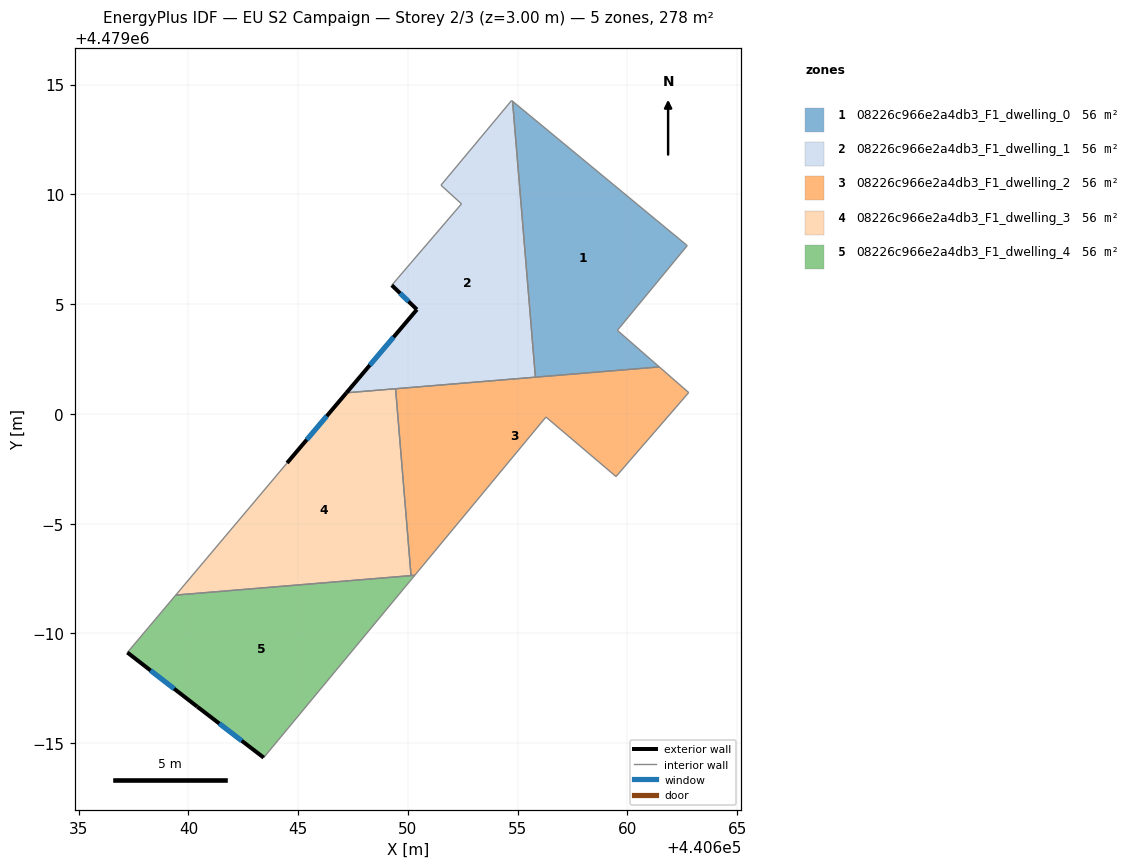
=== STOREY PLAN SPEC (per zone: floor XY polygon, exterior-wall plan segments, windows/doors) ===
zone 1: 08226c966e2a4db3_F1_dwelling_0  (55.6 m²)
  floor: (440661.45, 4479002.14) (440659.54, 4479003.81) (440662.72, 4479007.67) (440654.76, 4479014.24) (440655.80, 4479001.67)
  interior walls: 5
zone 2: 08226c966e2a4db3_F1_dwelling_1  (55.6 m²)
  floor: (440655.80, 4479001.67) (440654.76, 4479014.24) (440654.72, 4479014.28) (440651.50, 4479010.42) (440652.44, 4479009.57) (440649.30, 4479005.91) (440649.26, 4479005.86) (440650.41, 4479004.75) (440647.20, 4479000.96)
  exterior wall: (440647.20, 4479000.96) – (440650.41, 4479004.75)  [5.0 m]
    window: (440648.26, 4479002.22) – (440649.34, 4479003.50)  [1.7 m²]
  exterior wall: (440650.41, 4479004.75) – (440649.26, 4479005.86)  [1.6 m]
    window: (440650.03, 4479005.12) – (440649.64, 4479005.50)  [0.5 m²]
  interior walls: 8
zone 3: 08226c966e2a4db3_F1_dwelling_2  (55.6 m²)
  floor: (440659.48, 4478997.15) (440662.79, 4479000.97) (440661.45, 4479002.14) (440649.43, 4479001.15) (440650.14, 4478992.63) (440650.31, 4478992.65) (440656.28, 4478999.86)
  interior walls: 8
zone 4: 08226c966e2a4db3_F1_dwelling_3  (55.6 m²)
  floor: (440650.14, 4478992.63) (440649.43, 4479001.15) (440647.20, 4479000.96) (440644.49, 4478997.76) (440639.42, 4478991.75)
  exterior wall: (440644.49, 4478997.76) – (440647.20, 4479000.96)  [4.2 m]
    window: (440645.39, 4478998.82) – (440646.30, 4478999.90)  [1.4 m²]
  interior walls: 4
zone 5: 08226c966e2a4db3_F1_dwelling_4  (55.6 m²)
  floor: (440643.43, 4478984.34) (440650.31, 4478992.65) (440639.42, 4478991.75) (440637.22, 4478989.13) (440640.40, 4478986.66)
  exterior wall: (440643.43, 4478984.34) – (440640.40, 4478986.66)  [3.8 m]
    window: (440642.42, 4478985.11) – (440641.40, 4478985.89)  [1.3 m²]
  exterior wall: (440640.40, 4478986.66) – (440637.22, 4478989.13)  [4.0 m]
    window: (440639.35, 4478987.48) – (440638.27, 4478988.31)  [1.4 m²]
  interior walls: 4

=== DERIVED (storey summary) ===
Building: EU S2 Campaign
Storey: 2 of 3  (floor level z = 3.00 m)
Storey gross floor area: 277.8 m²
Zones on this storey: 5
  - 08226c966e2a4db3_F1_dwelling_0: floor 55.6 m²
  - 08226c966e2a4db3_F1_dwelling_1: floor 55.6 m²; exterior wall 6.6 m (19.7 m²); 2 window(s) 2.2 m²; WWR 11.4%
  - 08226c966e2a4db3_F1_dwelling_2: floor 55.6 m²
  - 08226c966e2a4db3_F1_dwelling_3: floor 55.6 m²; exterior wall 4.2 m (12.6 m²); 1 window(s) 1.4 m²; WWR 11.4%
  - 08226c966e2a4db3_F1_dwelling_4: floor 55.6 m²; exterior wall 7.8 m (23.5 m²); 2 window(s) 2.7 m²; WWR 11.4%
Zone adjacency (shared interzone walls):
  - 08226c966e2a4db3_F1_dwelling_0 ↔ 08226c966e2a4db3_F1_dwelling_1
  - 08226c966e2a4db3_F1_dwelling_0 ↔ 08226c966e2a4db3_F1_dwelling_2
  - 08226c966e2a4db3_F1_dwelling_1 ↔ 08226c966e2a4db3_F1_dwelling_2
  - 08226c966e2a4db3_F1_dwelling_1 ↔ 08226c966e2a4db3_F1_dwelling_3
  - 08226c966e2a4db3_F1_dwelling_2 ↔ 08226c966e2a4db3_F1_dwelling_3
  - 08226c966e2a4db3_F1_dwelling_2 ↔ 08226c966e2a4db3_F1_dwelling_4
  - 08226c966e2a4db3_F1_dwelling_3 ↔ 08226c966e2a4db3_F1_dwelling_4